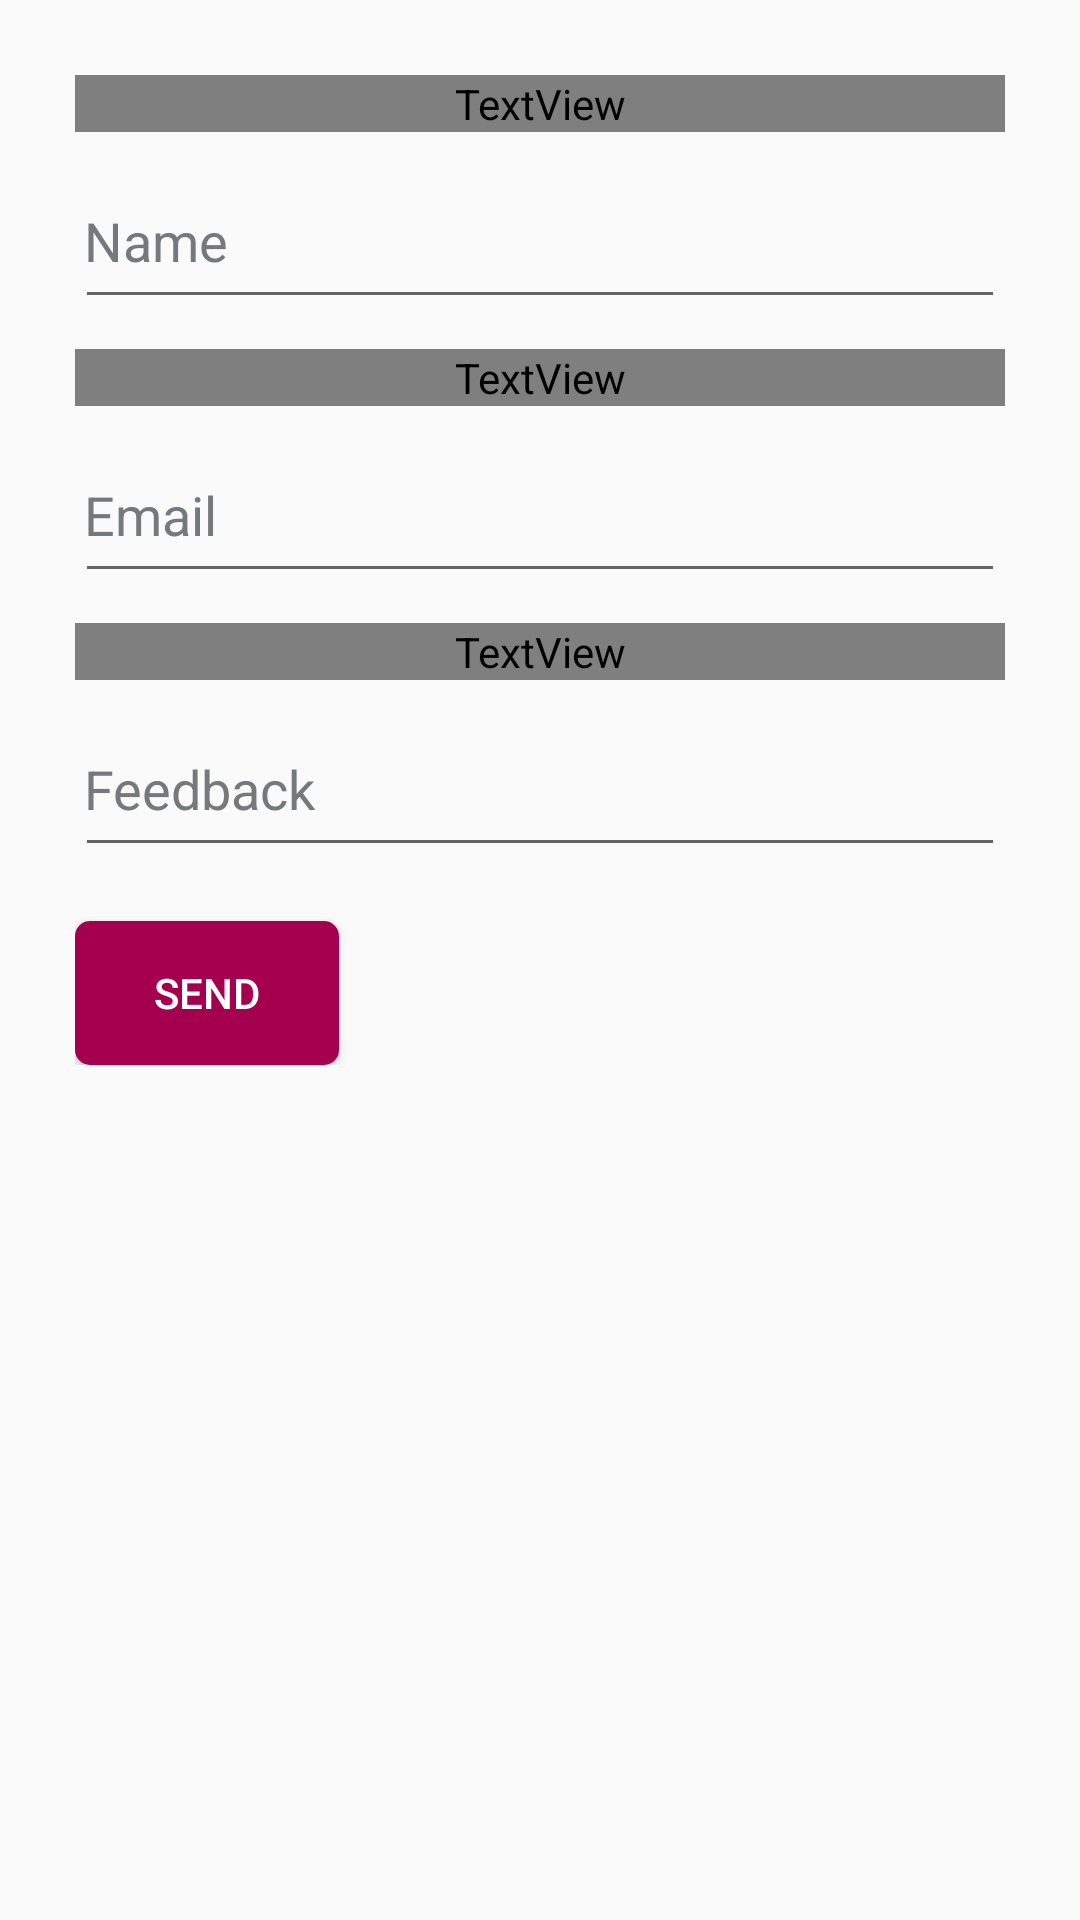

Produce the Android XML layout that renders to this screen, including the resource entries it uses.
<!-- AndroidManifest.xml: application theme AppTheme -->
<!-- res/layout/activity_feedback.xml -->
<?xml version="1.0" encoding="utf-8"?>
<ScrollView
        xmlns:android="http://schemas.android.com/apk/res/android"
        android:layout_width="match_parent"
        android:padding="@dimen/padding_xxx_large"
        android:layout_height="match_parent">
    <LinearLayout
              android:layout_width="match_parent"
              android:orientation="vertical"
              android:layout_height="wrap_content">

    <TextView android:layout_width="match_parent"
              android:layout_height="wrap_content"
              android:textSize="@dimen/text_xlarge"
              android:textColor="@android:color/black"
              android:fontFamily="@string/ft_ultra_black_font"
              android:text="@string/name"/>

    <EditText
            android:id="@+id/edt_name"
            android:layout_marginTop="@dimen/margin_normal"
            android:layout_width="match_parent"
            android:textColor="@color/colorPrimary"
            android:hint="@string/name"
            android:inputType="textPersonName"
            android:paddingStart="@dimen/padding_minor"
            android:paddingEnd="@dimen/padding_minor"
            android:paddingTop="@dimen/padding_xlarge"
            android:paddingBottom="@dimen/padding_xlarge"
            android:textColorHint="@color/colorTextGray"
            android:layout_height="wrap_content"/>

    <TextView android:layout_width="match_parent"
              android:layout_height="wrap_content"
              android:textSize="@dimen/text_xlarge"
              android:textColor="@android:color/black"
              android:fontFamily="@string/ft_ultra_black_font"
              android:text="@string/email"
              android:layout_marginTop="@dimen/margin_normal"/>

    <EditText
            android:id="@+id/edt_email"
            android:layout_marginTop="@dimen/margin_normal"
            android:layout_width="match_parent"
            android:textColor="@color/colorPrimary"
            android:hint="@string/email"
            android:inputType="textEmailAddress"
            android:paddingStart="@dimen/padding_minor"
            android:paddingEnd="@dimen/padding_minor"
            android:paddingTop="@dimen/padding_xlarge"
            android:paddingBottom="@dimen/padding_xlarge"
            android:textColorHint="@color/colorTextGray"
            android:layout_height="wrap_content"/>

    <TextView android:layout_width="match_parent"
              android:layout_height="wrap_content"
              android:textSize="@dimen/text_xlarge"
              android:textColor="@android:color/black"
              android:fontFamily="@string/ft_ultra_black_font"
              android:text="@string/FEEDBACK"
              android:layout_marginTop="@dimen/margin_normal"/>

    <EditText
            android:id="@+id/edt_feedback"
            android:layout_marginTop="@dimen/margin_normal"
            android:layout_width="match_parent"
            android:textColor="@color/colorPrimary"
            android:hint="@string/FEEDBACK"
            android:inputType="text"
            android:paddingStart="@dimen/padding_minor"
            android:paddingEnd="@dimen/padding_minor"
            android:paddingTop="@dimen/padding_xlarge"
            android:paddingBottom="@dimen/padding_xlarge"
            android:textColorHint="@color/colorTextGray"
            android:layout_height="wrap_content"/>


        <Button
                android:id="@+id/btn_send"
                android:layout_width="wrap_content"
                android:background="@drawable/btn_ripple"
                android:layout_marginTop="@dimen/margin_xxlarge"
                android:textColor="@color/colorWhite"
                android:text="@string/send"
                android:layout_height="wrap_content"/>
</LinearLayout>
</ScrollView>
<!-- resources referenced by this layout -->
<resources>
  <color name="colorPrimary">#a50050</color>
  <color name="colorTextGray">#75787c</color>
  <color name="colorWhite">@android:color/white</color>
  <dimen name="margin_normal">10dp</dimen>
  <dimen name="margin_xxlarge">18dp</dimen>
  <dimen name="padding_minor">3dp</dimen>
  <dimen name="padding_xlarge">14dp</dimen>
  <dimen name="padding_xxx_large">25dp</dimen>
  <dimen name="text_xlarge">18sp</dimen>
  <!-- drawable btn_ripple (drawable) -->
  <?xml version="1.0" encoding="utf-8"?>
  <selector xmlns:android="http://schemas.android.com/apk/res/android" >
      <item android:state_pressed="true" >
          <shape android:shape="rectangle"  >
              <corners android:radius="5dip" />
              <solid android:color="@color/colorPrimary"/>
          </shape>
      </item>
      <item android:state_focused="true">
          <shape android:shape="rectangle"  >
              <corners android:radius="5dip" />
              <solid android:color="@color/colorPrimary"/>
  
          </shape>
      </item>
      <item >
          <shape android:shape="rectangle"  >
              <corners android:radius="5dip" />
              <solid android:color="@color/colorPrimary"/>
          </shape>
      </item>
  </selector>
  <string name="FEEDBACK">Feedback</string>
  <string name="email">Email</string>
  <string name="name">Name</string>
  <string name="send">Send</string>
  <style name="AppTheme" parent="Theme.AppCompat.Light.NoActionBar">
          
          <item name="colorPrimary">@color/colorPrimary</item>
          <item name="colorPrimaryDark">@color/colorPrimaryDark</item>
          <item name="colorAccent">@color/colorAccent</item>
      </style>
  <color name="colorPrimaryDark">#a50050</color>
  <color name="colorAccent">#a50050</color>
</resources>
